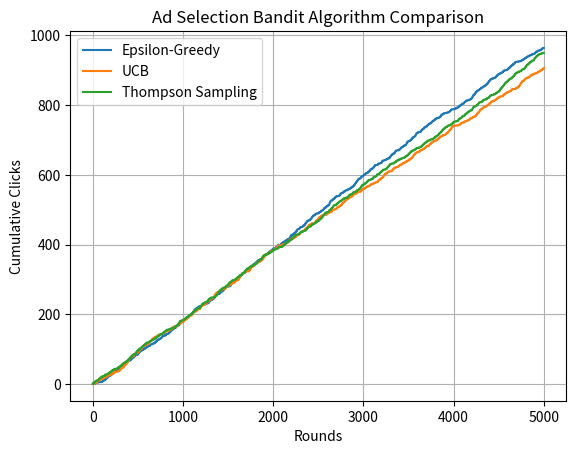

Python code for this plot:
import numpy as np
import matplotlib.pyplot as plt

true_ctr = np.array([0.05, 0.10, 0.20, 0.15])
n_ads = len(true_ctr)

def get_reward(ad):
    return 1 if np.random.rand() < true_ctr[ad] else 0

def epsilon_greedy(T=5000, epsilon=0.1):
    counts = np.zeros(n_ads)
    rewards = np.zeros(n_ads)
    total = []
    for t in range(T):
        if np.random.rand() < epsilon:
            ad = np.random.randint(n_ads)
        else:
            ad = np.argmax(rewards / (counts + 1e-7))
        r = get_reward(ad)
        counts[ad] += 1
        rewards[ad] += r
        total.append(r)
    return np.cumsum(total)

def ucb(T=5000):
    counts = np.zeros(n_ads)
    rewards = np.zeros(n_ads)
    total = []
    for ad in range(n_ads):
        r = get_reward(ad)
        counts[ad] += 1
        rewards[ad] += r
        total.append(r)
    for t in range(n_ads, T):
        ucb_values = (rewards / counts) + np.sqrt(2 * np.log(t) / counts)
        ad = np.argmax(ucb_values)
        r = get_reward(ad)
        counts[ad] += 1
        rewards[ad] += r
        total.append(r)
    return np.cumsum(total)

def thompson_sampling(T=5000):
    alpha = np.ones(n_ads)
    beta = np.ones(n_ads)
    total = []
    for t in range(T):
        samples = np.random.beta(alpha, beta)
        ad = np.argmax(samples)
        r = get_reward(ad)
        alpha[ad] += r
        beta[ad] += (1 - r)
        total.append(r)
    return np.cumsum(total)

T = 5000
eg = epsilon_greedy(T)
ucb = ucb(T)
ts = thompson_sampling(T)

plt.plot(eg, label="Epsilon-Greedy")
plt.plot(ucb, label="UCB")
plt.plot(ts, label="Thompson Sampling")
plt.xlabel("Rounds")
plt.ylabel("Cumulative Clicks")
plt.title("Ad Selection Bandit Algorithm Comparison")
plt.legend()
plt.grid(True)
plt.show()
